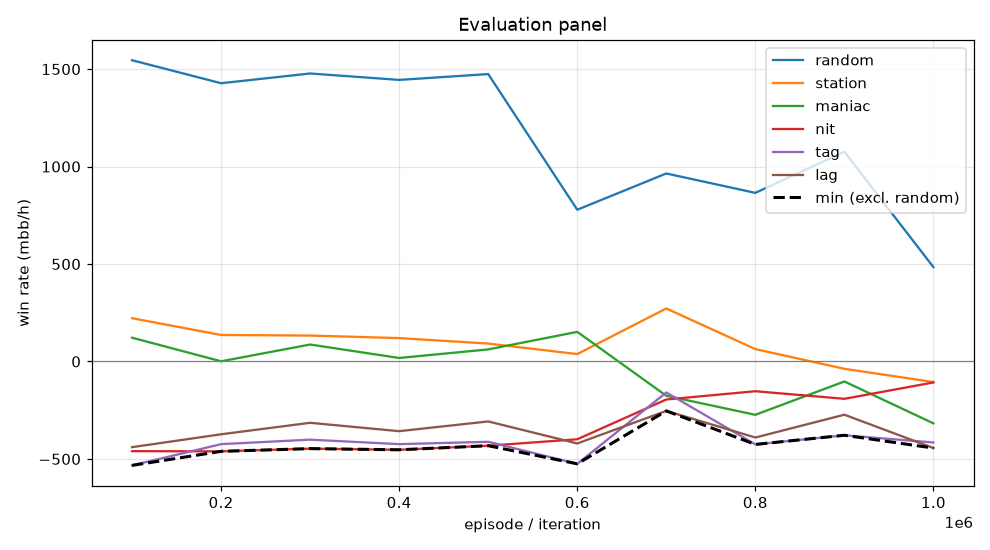

Source data for this figure (header and first rows):
episode, min, mean, random_mean, random_se, station_mean, station_se, maniac_mean, maniac_se, nit_mean, nit_se, tag_mean, tag_se, lag_mean, lag_se, act_call, act_raise, act_fold, act_check
99999, -533.0, -217.7, 1546, 101.1, 222.0, 43.86, 122.0, 36.76, -460.0, 97.86, -533.0, 86.72, -439.5, 77.14, 0.5204, 0.3812, 0.0008466, 0.0975
199999, -461.0, -224.3, 1428, 98.09, 136.0, 33.72, 1.0, 9.859, -461.0, 100.7, -424.0, 89.81, -373.5, 78.52, 0.5703, 0.3833, 0.0004983, 0.04584
299999, -447.0, -188.5, 1478, 102.2, 133.0, 37.37, 87.0, 26.97, -447.0, 104.2, -401.0, 92.23, -314.5, 81.71, 0.5625, 0.4008, 0.0007683, 0.03598
399999, -453.0, -219.3, 1444, 101.1, 120.0, 37.01, 18.0, 13.7, -453.0, 102.1, -424.0, 90.19, -357.5, 78.52, 0.5709, 0.387, 0.0007252, 0.04138
499999, -432.0, -199.5, 1474, 101.8, 92.0, 33, 62.0, 19.57, -432.0, 103.3, -412.0, 92.35, -307.5, 81.39, 0.5708, 0.3939, 0.001087, 0.0342
599999, -525.0, -230.9, 778.5, 92.19, 38.0, 100.3, 152.0, 96.04, -399.0, 77.64, -525.0, 85.75, -420.5, 93.32, 0.5381, 0.3435, 0.1125, 0.005841
699999, -253.5, -102.3, 964.5, 88.43, 272.0, 76.68, -176.0, 117.4, -195.0, 75.2, -159.0, 86.65, -253.5, 97.6, 0.475, 0.3495, 0.1128, 0.06268
799999, -425.5, -235.6, 865.0, 92.88, 63.5, 89.21, -273.5, 130.6, -152.5, 78.14, -425.5, 101.2, -390.0, 112.1, 0.3193, 0.5027, 0.1425, 0.03559
899999, -378.5, -196.6, 1076, 91.51, -37.5, 92.99, -102.5, 129, -191.5, 78.5, -378.5, 96, -273.0, 103.3, 0.3493, 0.5065, 0.1172, 0.02708
999999, -444.0, -278.0, 484.0, 77.89, -105.5, 106.9, -317.5, 121, -107.5, 66.72, -415.5, 94.21, -444.0, 104.1, 0.2771, 0.422, 0.2501, 0.05078
